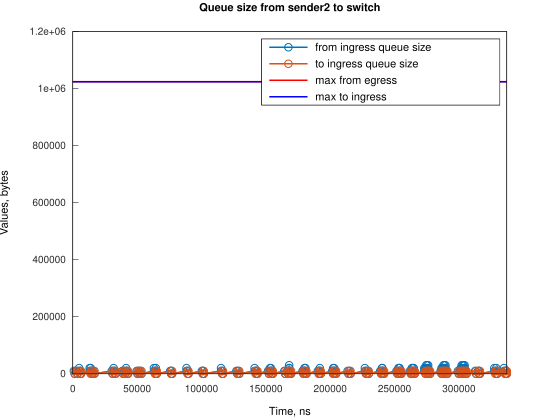

The table this chart was drawn from, first rows:
Time, from_ingress_queue_size, to_ingress_queue_size
822, 10000, nan
1567, 0, 10000
1571, 0, 0
2822, 10000, 0
3567, 0, 10000
3570, 0, 0
4918, 10000, 0
4918, 20000, 0
5663, 10000, 10000
5665, 10000, 0
6408, 0, 10000
6410, 0, 0
13108, 10000, 0
13110, 20000, 0
13854, 10000, 0
13857, 20000, 0
14599, 10000, 10000
14602, 10000, 0
15344, 0, 10000
15346, 0, 0
16090, 10000, 0
16835, 0, 10000
16836, 0, 0
30250, 10000, 0
30996, 0, 10000
30998, 0, 0
31738, 10000, 0
31739, 20000, 0
32483, 10000, 10000
32485, 10000, 0
33228, 0, 10000
33230, 0, 0
38444, 10000, 0
39189, 0, 10000
39191, 0, 0
39933, 10000, 0
40678, 0, 10000
40680, 0, 0
41423, 10000, 0
41424, 20000, 0
42168, 10000, 10000
42170, 10000, 0
42914, 0, 10000
42915, 0, 0
49620, 10000, 0
50365, 0, 10000
50370, 0, 0
51109, 10000, 0
51854, 0, 10000
51860, 0, 0
52599, 10000, 0
53344, 0, 10000
53346, 0, 0
63031, 10000, 0
63032, 20000, 0
63776, 10000, 10000
63781, 10000, 0
64520, 20000, 0
64521, 10000, 10000
64523, 10000, 0
... 229 more rows
